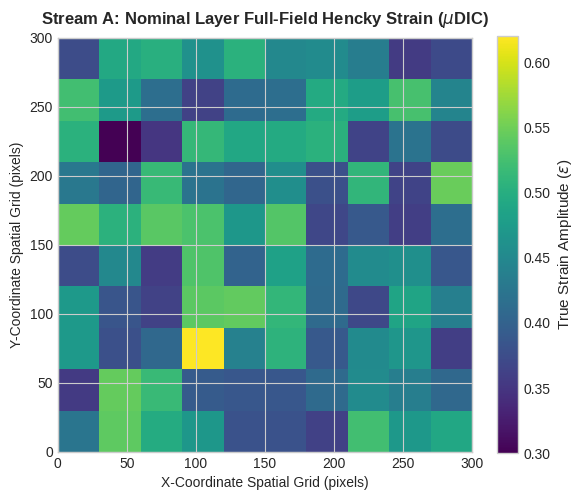
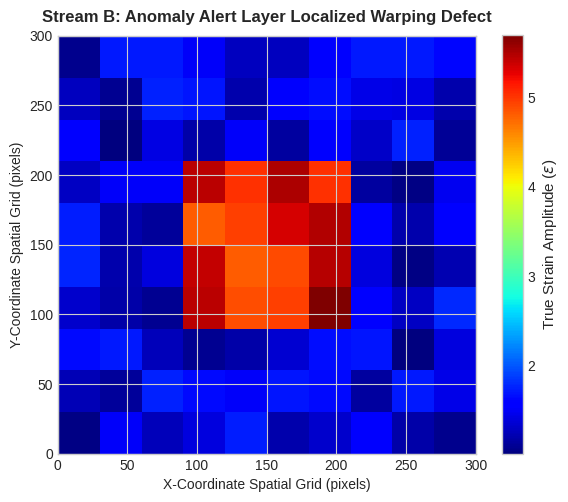
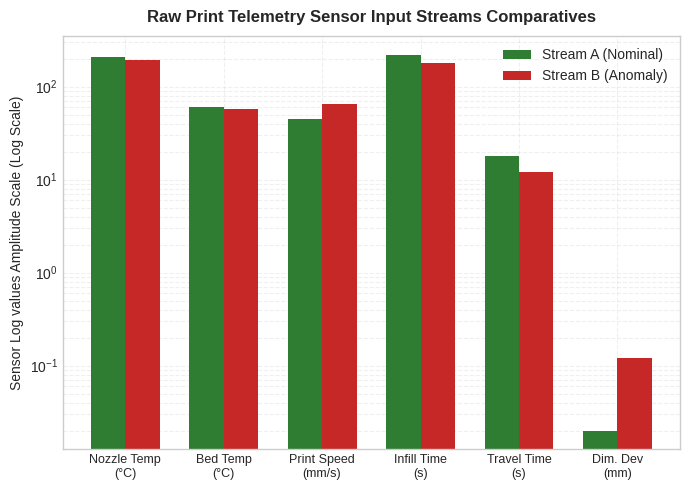
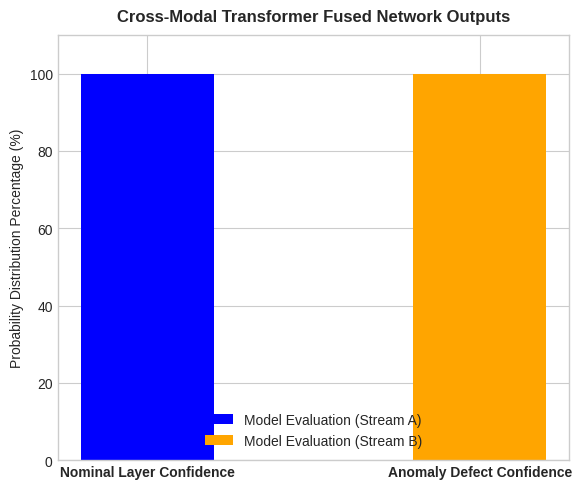

These charts were generated, in order, by the following Python code:
import matplotlib.pyplot as plt
import numpy as np

# Set styling for clear academic presentation
plt.style.use('seaborn-v0_8-whitegrid' if 'seaborn-v0_8-whitegrid' in plt.style.available else 'default')

np.random.seed(42)

# ==========================================
# GRAPH 1: STREAM A (NOMINAL HENCKY STRAIN)
# ==========================================
def save_stream_a():
    data_a = np.random.uniform(0.35, 0.55, size=(10, 10))
    data_a[2, 3] = 0.62
    data_a[7, 1] = 0.30

    plt.figure(figsize=(6, 5))
    im = plt.imshow(data_a, cmap='viridis', extent=[0, 300, 0, 300], origin='lower')
    cbar = plt.colorbar(im)
    cbar.set_label('True Strain Amplitude ($\epsilon$)', fontsize=11)
    
    plt.title('Stream A: Nominal Layer Full-Field Hencky Strain ($\mu$DIC)', fontsize=12, fontweight='bold', pad=10)
    plt.xlabel('X-Coordinate Spatial Grid (pixels)', fontsize=10)
    plt.ylabel('Y-Coordinate Spatial Grid (pixels)', fontsize=10)
    plt.tight_layout()
    plt.savefig('graph1_stream_a_nominal.jpg', dpi=300, format='jpg')
    print(" Saved: graph1_stream_a_nominal.jpg")
    plt.close()

# ==========================================
# GRAPH 2: STREAM B (ANOMALY LOCALIZED WARPING)
# ==========================================
def save_stream_b():
    data_b = np.random.uniform(1.0, 1.8, size=(10, 10))
    # Inject localized severe strain concentration in the middle
    data_b[3:7, 3:7] = np.random.uniform(4.8, 5.8, size=(4, 4))

    plt.figure(figsize=(6, 5))
    im = plt.imshow(data_b, cmap='jet', extent=[0, 300, 0, 300], origin='lower')
    cbar = plt.colorbar(im)
    cbar.set_label('True Strain Amplitude ($\epsilon$)', fontsize=11)
    
    plt.title('Stream B: Anomaly Alert Layer Localized Warping Defect', fontsize=12, fontweight='bold', pad=10)
    plt.xlabel('X-Coordinate Spatial Grid (pixels)', fontsize=10)
    plt.ylabel('Y-Coordinate Spatial Grid (pixels)', fontsize=10)
    plt.tight_layout()
    plt.savefig('graph2_stream_b_anomaly.jpg', dpi=300, format='jpg')
    print(" Saved: graph2_stream_b_anomaly.jpg")
    plt.close()

# ==========================================
# GRAPH 3: RAW TELEMETRY SENSOR COMPARATIVES
# ==========================================
def save_telemetry_comparatives():
    labels = ['Nozzle Temp\n(°C)', 'Bed Temp\n(°C)', 'Print Speed\n(mm/s)', 'Infill Time\n(s)', 'Travel Time\n(s)', 'Dim. Dev\n(mm)']
    stream_a = [210.0, 60.0, 45.0, 220.0, 18.0, 0.02]
    stream_b = [195.0, 58.0, 65.0, 180.0, 12.0, 0.12]

    x = np.arange(len(labels))
    width = 0.35

    plt.figure(figsize=(7, 5))
    plt.bar(x - width/2, stream_a, width, label='Stream A (Nominal)', color='#2E7D32')
    plt.bar(x + width/2, stream_b, width, label='Stream B (Anomaly)', color='#C62828')

    plt.yscale('log') # Log scale for magnitude differences
    plt.ylabel('Sensor Log values Amplitude Scale (Log Scale)', fontsize=10)
    plt.title('Raw Print Telemetry Sensor Input Streams Comparatives', fontsize=12, fontweight='bold', pad=10)
    plt.xticks(x, labels, fontsize=9)
    plt.legend(loc='upper right')
    plt.grid(True, which="both", ls="--", alpha=0.3)
    plt.tight_layout()
    plt.savefig('graph3_telemetry_comparatives.jpg', dpi=300, format='jpg')
    print(" Saved: graph3_telemetry_comparatives.jpg")
    plt.close()

# ==========================================
# GRAPH 4: TRANSFORMER FUSED NETWORK OUTPUTS
# ==========================================
def save_transformer_confidence():
    categories = ['Nominal Layer Confidence', 'Anomaly Defect Confidence']
    stream_a_conf = [100, 0]
    stream_b_conf = [0, 100]

    plt.figure(figsize=(6, 5))
    plt.bar([0], [100], color='blue', width=0.4, label='Model Evaluation (Stream A)')
    plt.bar([1], [100], color='orange', width=0.4, label='Model Evaluation (Stream B)')

    plt.ylabel('Probability Distribution Percentage (%)', fontsize=10)
    plt.title('Cross-Modal Transformer Fused Network Outputs', fontsize=12, fontweight='bold', pad=10)
    plt.xticks([0, 1], categories, fontweight='bold', fontsize=10)
    plt.ylim(0, 110)
    plt.legend(loc='lower center')
    plt.tight_layout()
    plt.savefig('graph4_transformer_confidence.jpg', dpi=300, format='jpg')
    print(" Saved: graph4_transformer_confidence.jpg")
    plt.close()

if __name__ == "__main__":
    print("\nExtracting and saving individual dashboard graphs as JPGs...")
    save_stream_a()
    save_stream_b()
    save_telemetry_comparatives()
    save_transformer_confidence()
    print("All 4 graphs saved individually!\n")
